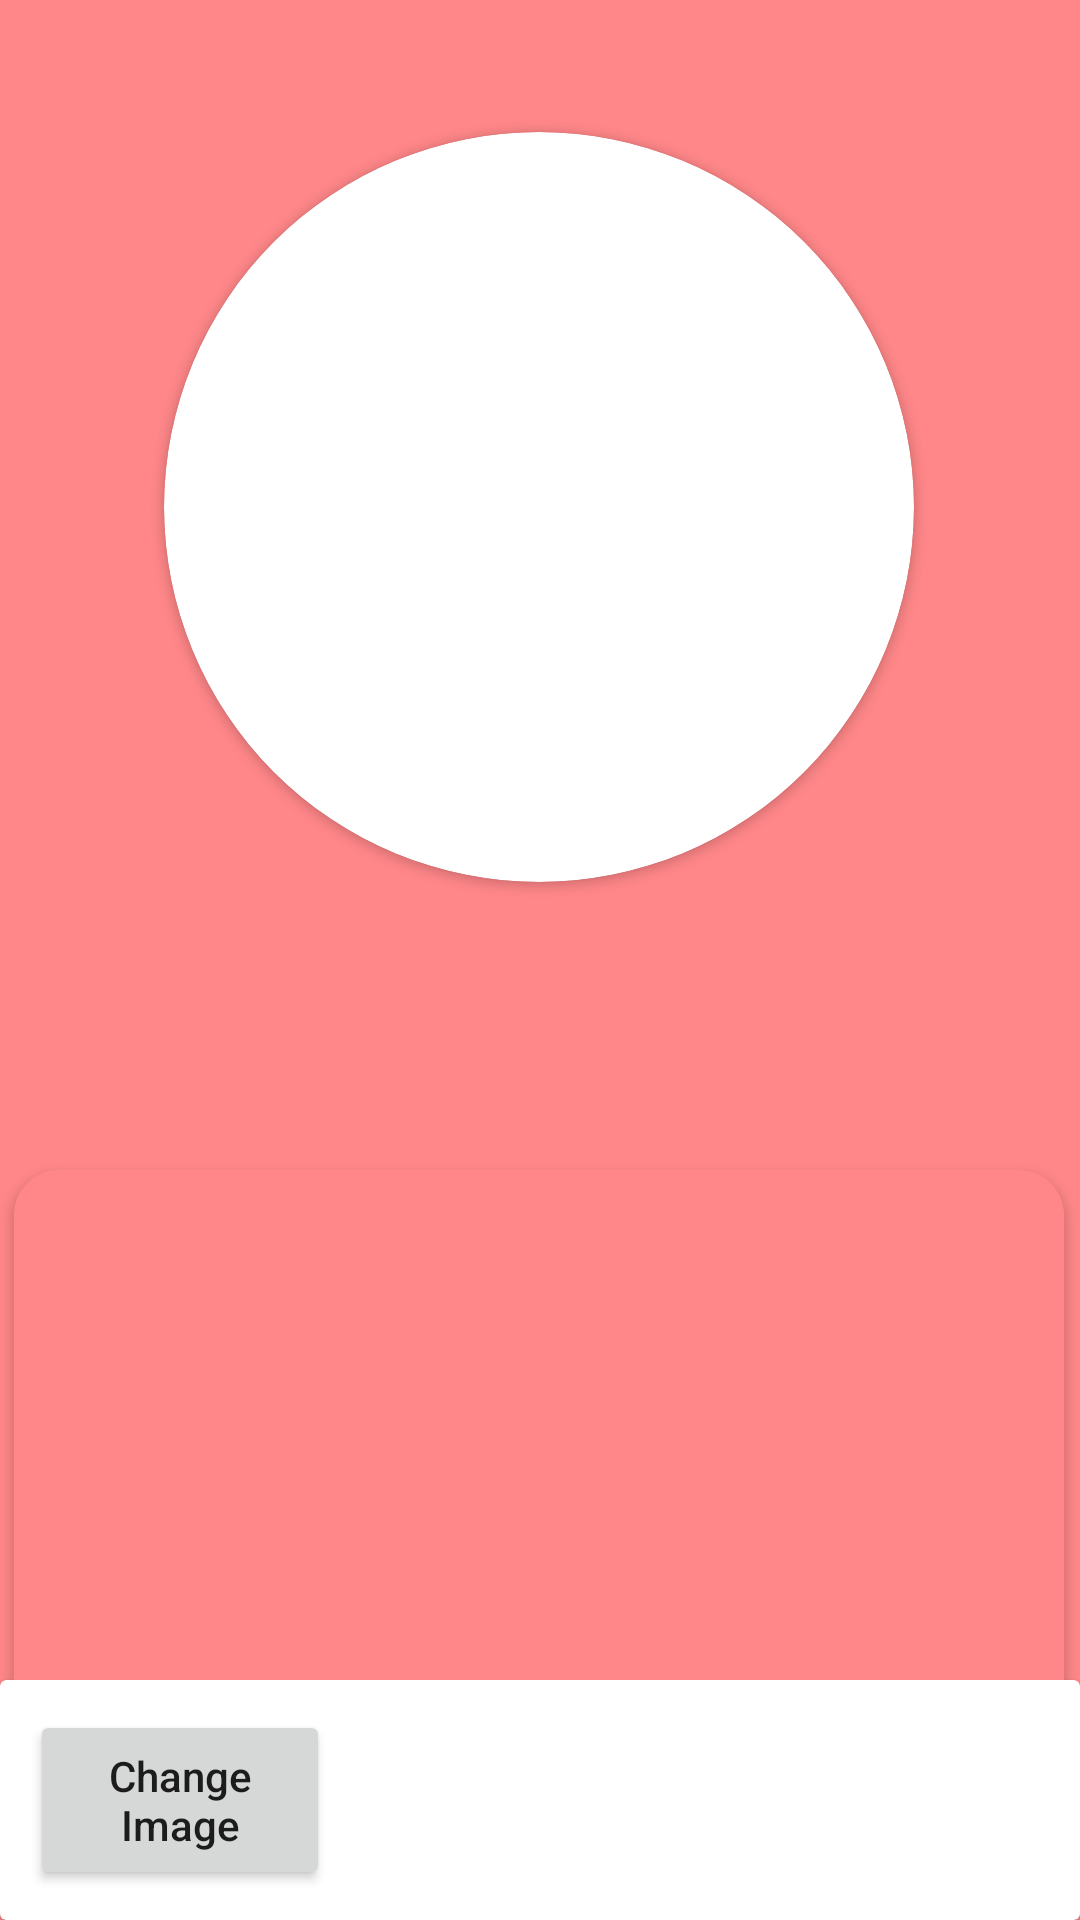

This screen was rendered from an Android layout file. Write that file and the resources it references.
<!-- AndroidManifest.xml: application theme Theme.HomeGardenApp02 -->
<!-- res/layout/activity_plant_details.xml -->
<?xml version="1.0" encoding="utf-8"?>
<androidx.constraintlayout.widget.ConstraintLayout xmlns:android="http://schemas.android.com/apk/res/android"
    xmlns:app="http://schemas.android.com/apk/res-auto"
    xmlns:tools="http://schemas.android.com/tools"
    android:layout_width="match_parent"
    android:layout_height="match_parent"
    android:background="@color/colorAccent"
    tools:context=".PlantInfo">

    <androidx.cardview.widget.CardView
        android:id="@+id/cardViewOfImage"
        android:layout_width="250dp"
        android:layout_height="250dp"
        android:layout_marginTop="44dp"
        app:cardCornerRadius="125dp"
        app:layout_constraintEnd_toEndOf="parent"
        app:layout_constraintHorizontal_bias="0.496"
        app:layout_constraintStart_toStartOf="parent"
        app:layout_constraintTop_toTopOf="parent">

        <ImageView
            android:id="@+id/imgCaptured"
            android:scaleType="centerInside"
            android:layout_width="wrap_content"
            android:layout_height="wrap_content"
            />

    </androidx.cardview.widget.CardView>

    <androidx.cardview.widget.CardView
        android:id="@+id/cardViewOfDetails"
        android:layout_width="350dp"
        android:layout_height="250dp"
        android:layout_marginTop="15dp"
        app:cardCornerRadius="15dp"
        app:cardBackgroundColor="@android:color/transparent"
        app:layout_constraintBottom_toBottomOf="parent"
        app:layout_constraintEnd_toEndOf="@+id/cardViewOfImage"
        app:layout_constraintStart_toStartOf="@+id/cardViewOfImage">

        <TextView
            android:id="@+id/plant"
            android:layout_width="match_parent"
            android:layout_height="match_parent"
            android:background="@color/colorPrimary"
            android:padding="10dp"
            android:textAlignment="center"
            tools:text="some text" />

    </androidx.cardview.widget.CardView>

    <androidx.cardview.widget.CardView
        android:layout_width="match_parent"
        android:layout_height="80dp"
        android:layout_marginTop="44dp"
        app:layout_constraintBottom_toBottomOf="parent"
        >

        <Button
            android:id="@+id/btnChangeImage"
            android:layout_width="100dp"
            android:layout_height="60dp"
            android:layout_margin="10dp"
            android:text="Change Image"
            android:textAllCaps="false"
            >

        </Button>



    </androidx.cardview.widget.CardView>


</androidx.constraintlayout.widget.ConstraintLayout>
<!-- resources referenced by this layout -->
<resources>
  <color name="colorAccent">#FF8789</color>
  <color name="colorPrimary">#FF8789</color>
  <style name="Theme.HomeGardenApp02" parent="Theme.MaterialComponents.DayNight.DarkActionBar">
          
          <item name="colorPrimary">@color/purple_500</item>
          <item name="colorPrimaryVariant">@color/purple_700</item>
          <item name="colorOnPrimary">@color/white</item>
          
          <item name="colorSecondary">@color/teal_200</item>
          <item name="colorSecondaryVariant">@color/teal_700</item>
          <item name="colorOnSecondary">@color/black</item>
          
          <item name="android:statusBarColor" tools:targetApi="l">?attr/colorPrimaryVariant</item>
          
      </style>
  <color name="purple_500">#FF6200EE</color>
  <color name="purple_700">#FF3700B3</color>
  <color name="white">#FFFFFFFF</color>
  <color name="teal_200">#FF03DAC5</color>
  <color name="teal_700">#FF018786</color>
  <color name="black">#FF000000</color>
</resources>
